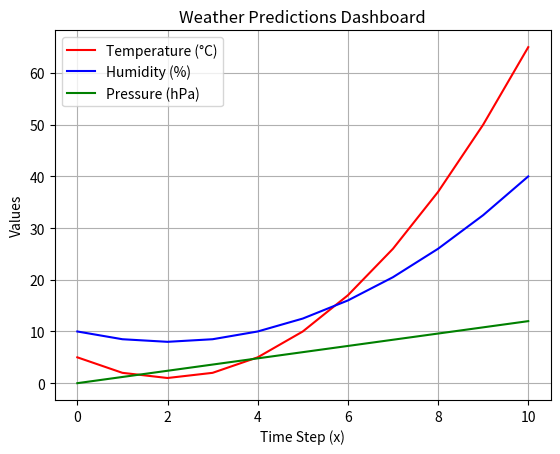

Write the Python code that produced this figure.
import matplotlib.pyplot as plt

def predict_temperature(x):
    return 1 * x ** 2 - 4 * x + 5

def predict_humidity(x):
    return 0.5 * x ** 2 - 2 * x + 10

def predict_pressure(x):
    return 1.2 * x

x_values = list(range(11))
temps = [predict_temperature(x) for x in x_values]
hums = [predict_humidity(x) for x in x_values]
press = [predict_pressure(x) for x in x_values]

plt.plot(x_values, temps, label='Temperature (°C)', color='red')
plt.plot(x_values, hums, label='Humidity (%)', color='blue')
plt.plot(x_values, press, label='Pressure (hPa)', color='green')

plt.title('Weather Predictions Dashboard')
plt.xlabel('Time Step (x)')
plt.ylabel('Values')
plt.legend()
plt.grid(True)
plt.show()
